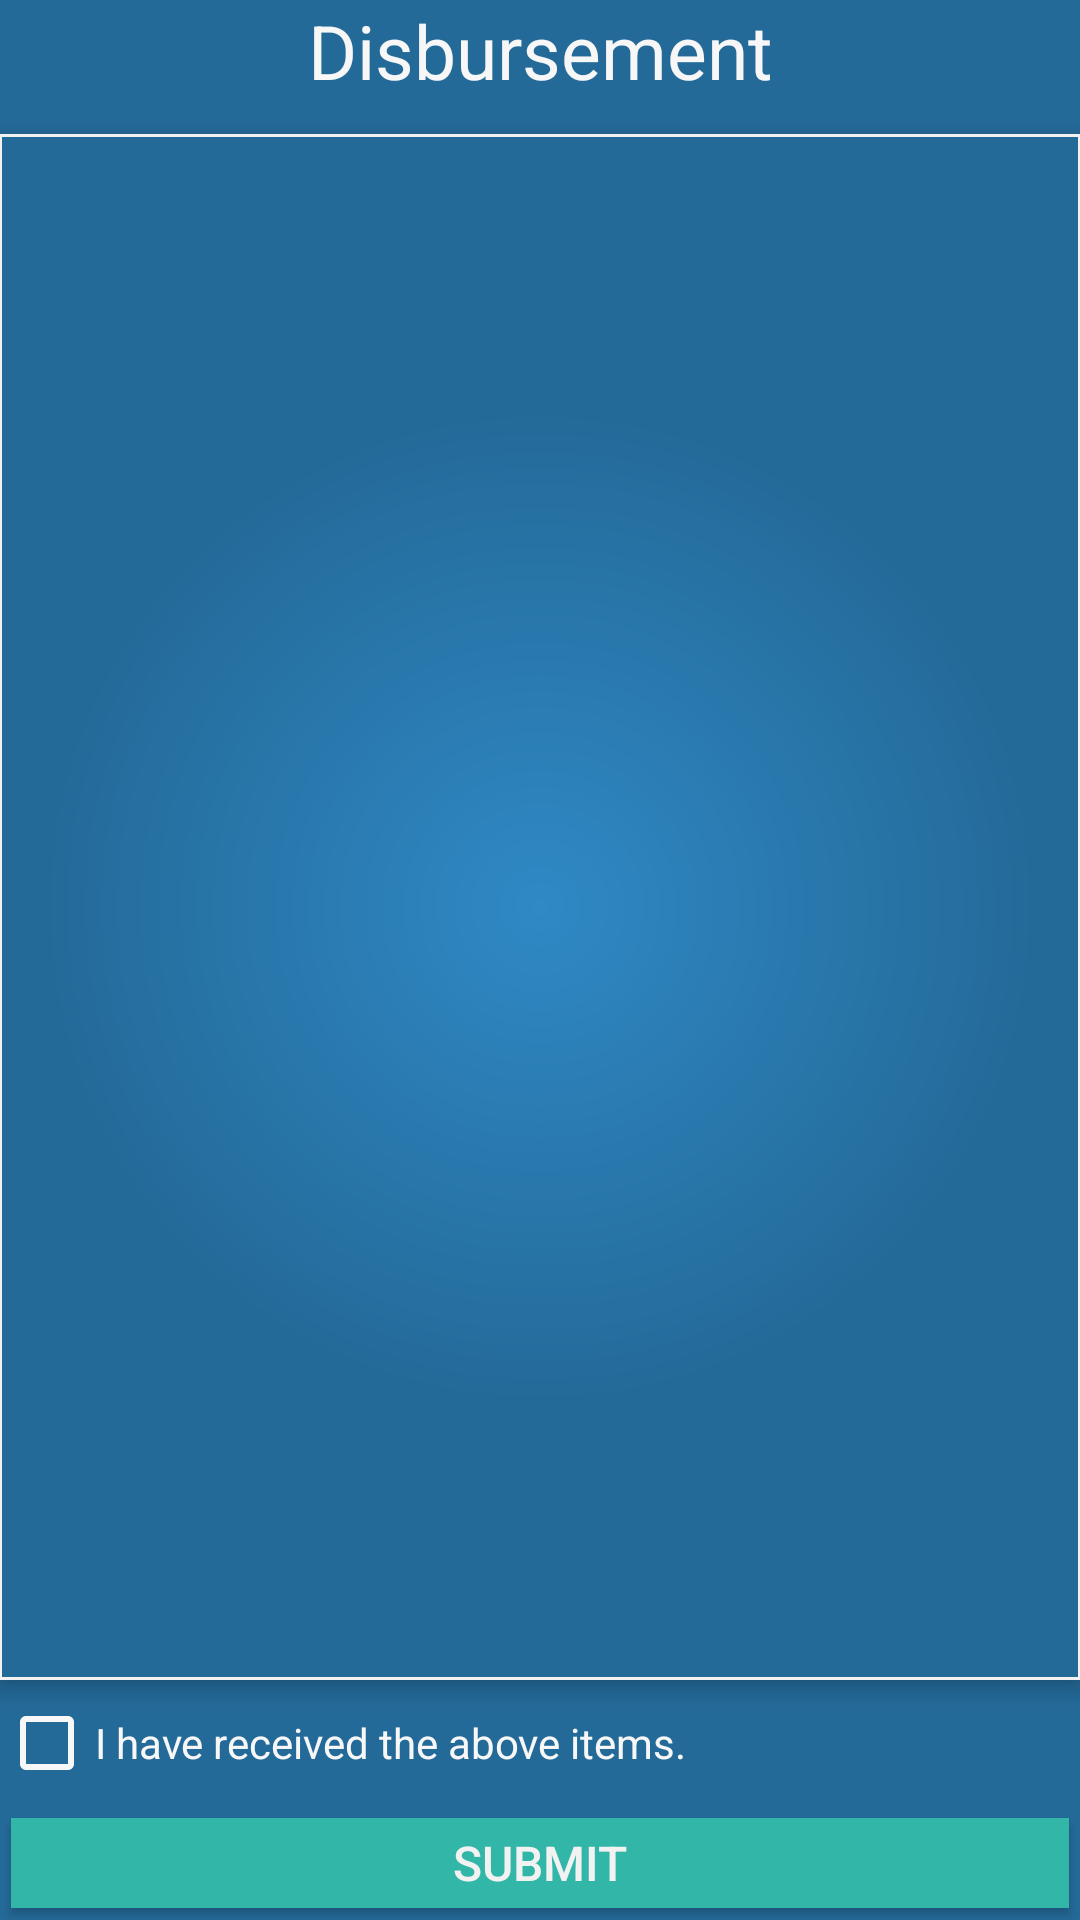

Produce the Android XML layout that renders to this screen, including the resource entries it uses.
<!-- AndroidManifest.xml: application theme AppTheme -->
<!-- res/layout/activity_department_rep.xml -->
<android.support.design.widget.CoordinatorLayout
    xmlns:android="http://schemas.android.com/apk/res/android"
    xmlns:tools="http://schemas.android.com/tools"
    android:id="@+id/coordinatorLayout"
    android:layout_width="match_parent"
    android:layout_height="match_parent"
    tools:context=".Login">

    <LinearLayout
        android:layout_width="match_parent"
        android:layout_height="match_parent"
        android:background="@drawable/background_main"
        android:orientation="vertical"
        android:padding="@dimen/activity_vertical_margin"
        android:weightSum="10">

        <LinearLayout
            android:id="@+id/llHeaderProgress"
            android:layout_width="fill_parent"
            android:layout_height="fill_parent"
            android:gravity="center"
            android:orientation="vertical"
            android:visibility="gone">

            <ProgressBar
                android:id="@+id/pbHeaderProgress"
                android:layout_width="wrap_content"
                android:layout_height="wrap_content"></ProgressBar>
        </LinearLayout>

        <TextView
            android:id="@+id/tvDisbursementId"
            android:layout_width="match_parent"
            android:layout_height="0dp"
            android:layout_weight="0.8"
            android:gravity="center_horizontal"
            android:text="Disbursement"
            android:textColor="#f7f7f7"
            android:textSize="25dp" />

        <ScrollView
            android:layout_width="match_parent"
            android:layout_height="0dp"
            android:layout_weight="9.2"
            android:background="#f2f2f2"
            android:elevation="4dp"
            android:fillViewport="true"
            android:padding="1dp">

            <ListView
                android:id="@+id/lvDeptRep"
                android:layout_width="match_parent"
                android:layout_height="match_parent"
                android:background="@drawable/background_main" />
        </ScrollView>

        <CheckBox
            android:id="@+id/checkBox"
            style="@style/CustomCheckBox"
            android:layout_width="wrap_content"
            android:layout_height="wrap_content"
            android:layout_marginBottom="5dp"
            android:layout_marginTop="5dp"
            android:layout_weight="1"
            android:text="I have received the above items."
            android:textColor="#f7f7f7" />

        <Button
            android:id="@+id/btSubmitRep"
            android:layout_width="match_parent"
            android:layout_height="30dp"
            android:layout_gravity="center_horizontal"
            android:layout_margin="4dp"
            android:layout_weight="1"
            android:background="#32b6a8"
            android:elevation="4dp"
            android:text="Submit"
            android:textColor="#F2f2f2"
            android:textSize="16dp" />
    </LinearLayout>
</android.support.design.widget.CoordinatorLayout>
<!-- resources referenced by this layout -->
<resources>
  <!-- drawable background_main (drawable) -->
  <?xml version="1.0" encoding="utf-8"?>
  <shape xmlns:android="http://schemas.android.com/apk/res/android"
      android:shape="rectangle" >
  
      <gradient
          android:endColor="#ff246A99"
          android:gradientRadius="495.0"
          android:startColor="#ff2F89C5"
          android:type="radial" />
  
  </shape>
  <style name="CustomCheckBox">
          <item name="android:theme">@style/ForCheckbox</item>
      </style>
  <style name="AppTheme" parent="Theme.AppCompat.NoActionBar">
  
      <item name="android:actionBarStyle">@style/MyActionBar</item>
  
          
  
          <item name="colorControlNormal">#3498db</item>
          <item name="colorControlActivated">#32b6a8</item>
          <item name="colorControlHighlight">#32b6a8</item>
          <item name="colorPrimary">#2F89C5</item>
          <item name="android:textColor">#f7f7f7</item>
      </style>
  <style name="ForCheckbox">
          <item name="colorControlNormal">#f7f7f7</item>
          <item name="colorControlActivated">#f7f7f7</item>
          <item name="colorControlHighlight">#32b6a8</item>
          </style>
  <style name="MyActionBar" parent="@android:style/Widget.Holo.Light.ActionBar.Solid.Inverse">
          <item name="android:background">@drawable/background_main</item>
      </style>
</resources>
